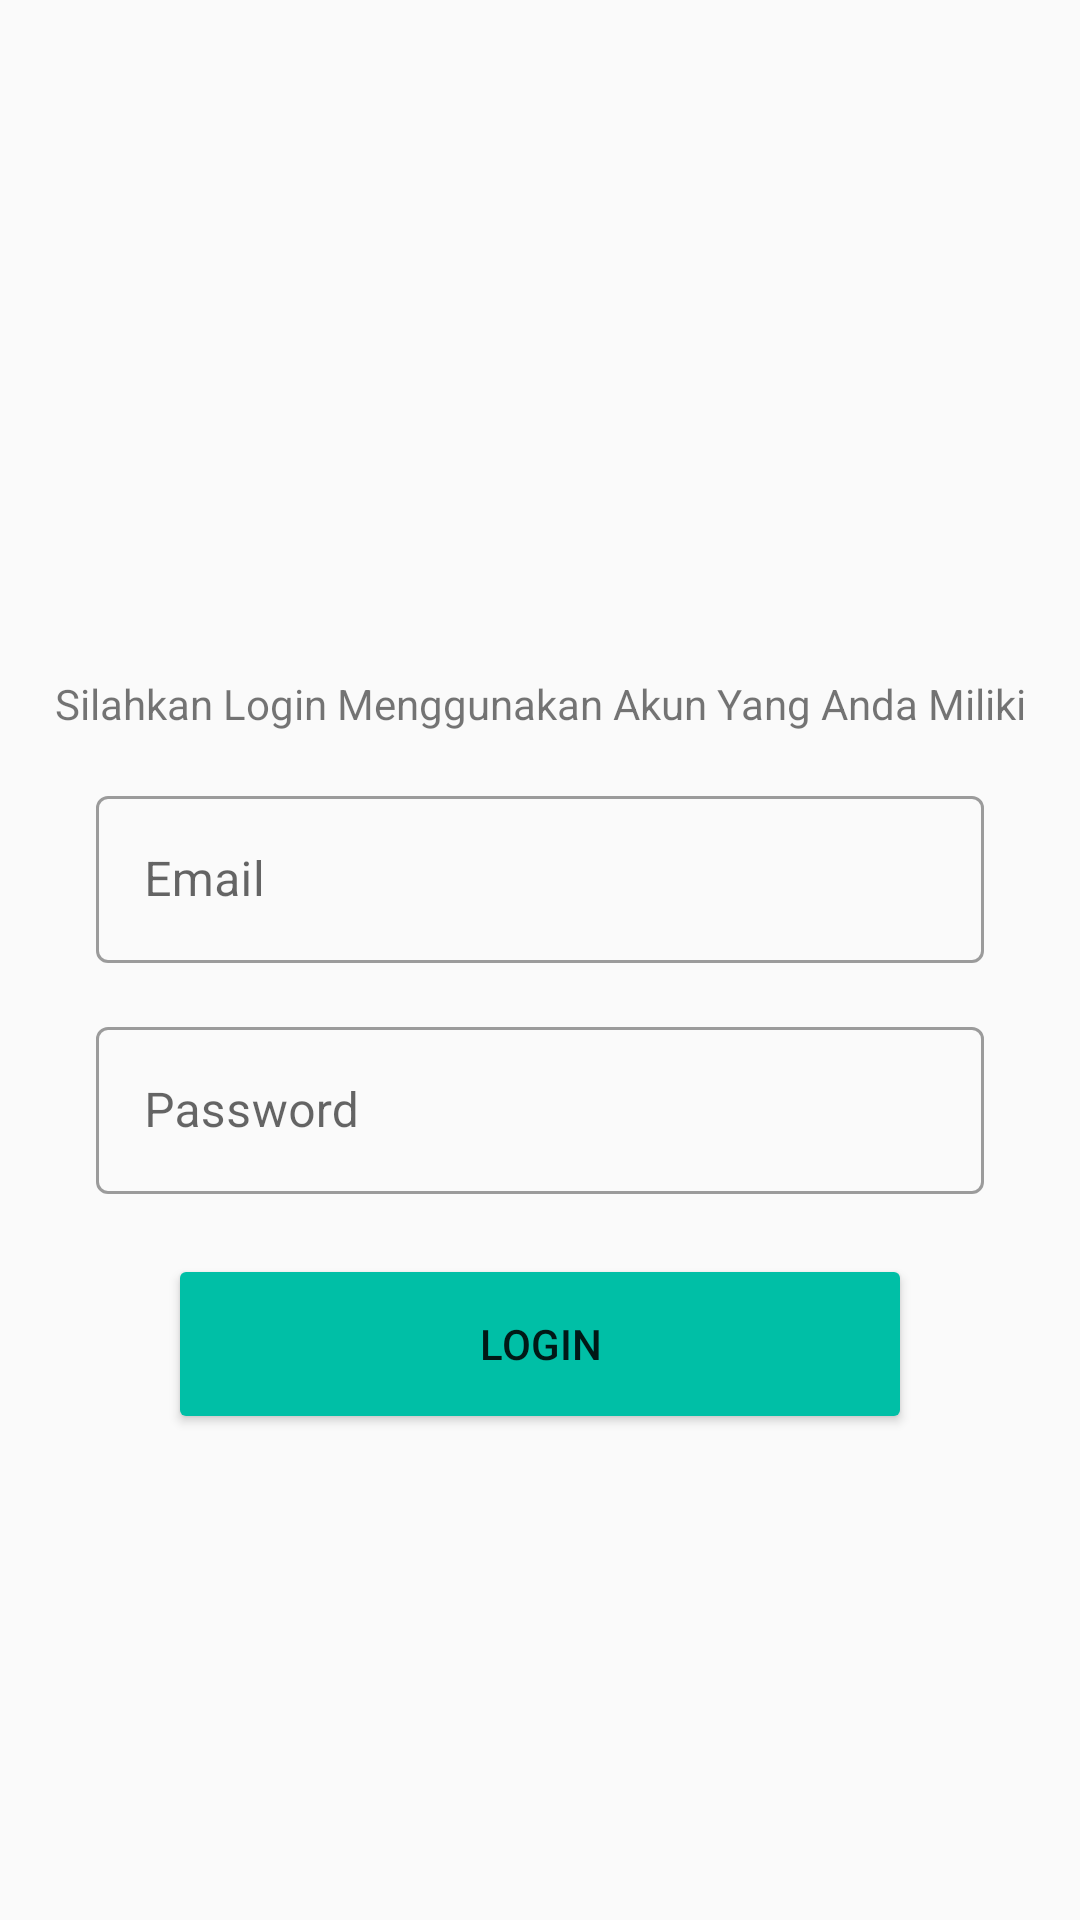

The Android layout XML behind this screen, and the referenced resources:
<!-- AndroidManifest.xml: application theme Theme.AppCompat.Light.NoActionBar -->
<!-- res/layout/activity_login.xml -->
<?xml version="1.0" encoding="utf-8"?>
<androidx.constraintlayout.widget.ConstraintLayout xmlns:android="http://schemas.android.com/apk/res/android"
    xmlns:app="http://schemas.android.com/apk/res-auto"
    xmlns:tools="http://schemas.android.com/tools"
    android:layout_width="match_parent"
    android:layout_height="match_parent"
    android:theme="@style/Theme.MaterialComponents.DayNight.DarkActionBar"
    tools:context=".LoginActivity">

    <com.google.android.material.textfield.TextInputLayout
        android:id="@+id/lblEmail"
        style="@style/Widget.MaterialComponents.TextInputLayout.OutlinedBox"
        android:layout_width="0dp"
        android:layout_height="wrap_content"
        android:layout_marginStart="32dp"
        android:layout_marginTop="16dp"
        android:layout_marginEnd="32dp"
        app:layout_constraintEnd_toEndOf="parent"
        app:layout_constraintHorizontal_bias="0.0"
        app:layout_constraintStart_toStartOf="parent"
        app:layout_constraintTop_toBottomOf="@+id/textView2">

        <com.google.android.material.textfield.TextInputEditText
            android:id="@+id/txtEmail"
            android:layout_width="match_parent"
            android:layout_height="wrap_content"
            android:hint="Email" />
    </com.google.android.material.textfield.TextInputLayout>

    <com.google.android.material.textfield.TextInputLayout
        android:id="@+id/lblPassword"
        android:layout_width="0dp"
        android:layout_height="wrap_content"
        android:layout_marginTop="16dp"
        android:layout_marginStart="32dp"
        android:layout_marginEnd="32dp"
        app:layout_constraintTop_toBottomOf="@+id/lblEmail"
        app:layout_constraintStart_toStartOf="parent"
        app:layout_constraintEnd_toEndOf="parent"
        style="@style/Widget.MaterialComponents.TextInputLayout.OutlinedBox">

        <com.google.android.material.textfield.TextInputEditText
            android:id="@+id/txtPassword"
            android:layout_width="match_parent"
            android:layout_height="wrap_content"
            android:inputType="textPassword"
            android:hint="Password" />
    </com.google.android.material.textfield.TextInputLayout>

    <Button
        android:id="@+id/loginBtn"
        android:layout_width="248dp"
        android:layout_height="60dp"
        android:layout_marginTop="20dp"
        android:backgroundTint="@color/tropical_green"
        android:text="Login"
        app:layout_constraintEnd_toEndOf="parent"
        app:layout_constraintStart_toStartOf="parent"
        app:layout_constraintTop_toBottomOf="@+id/lblPassword" />

    <ImageView
        android:id="@+id/imageView2"
        android:layout_width="155dp"
        android:layout_height="61dp"
        android:layout_marginTop="136dp"
        app:layout_constraintEnd_toEndOf="parent"
        app:layout_constraintStart_toStartOf="parent"
        app:layout_constraintTop_toTopOf="parent"
        app:srcCompat="@drawable/logokkb" />

    <TextView
        android:id="@+id/textView2"
        android:layout_width="wrap_content"
        android:layout_height="wrap_content"
        android:layout_marginTop="28dp"
        android:text="Silahkan Login Menggunakan Akun Yang Anda Miliki"
        app:layout_constraintEnd_toEndOf="parent"
        app:layout_constraintStart_toStartOf="parent"
        app:layout_constraintTop_toBottomOf="@+id/imageView2" />


</androidx.constraintlayout.widget.ConstraintLayout>
<!-- resources referenced by this layout -->
<resources>
  <color name="tropical_green">#00BFA6</color>
</resources>
